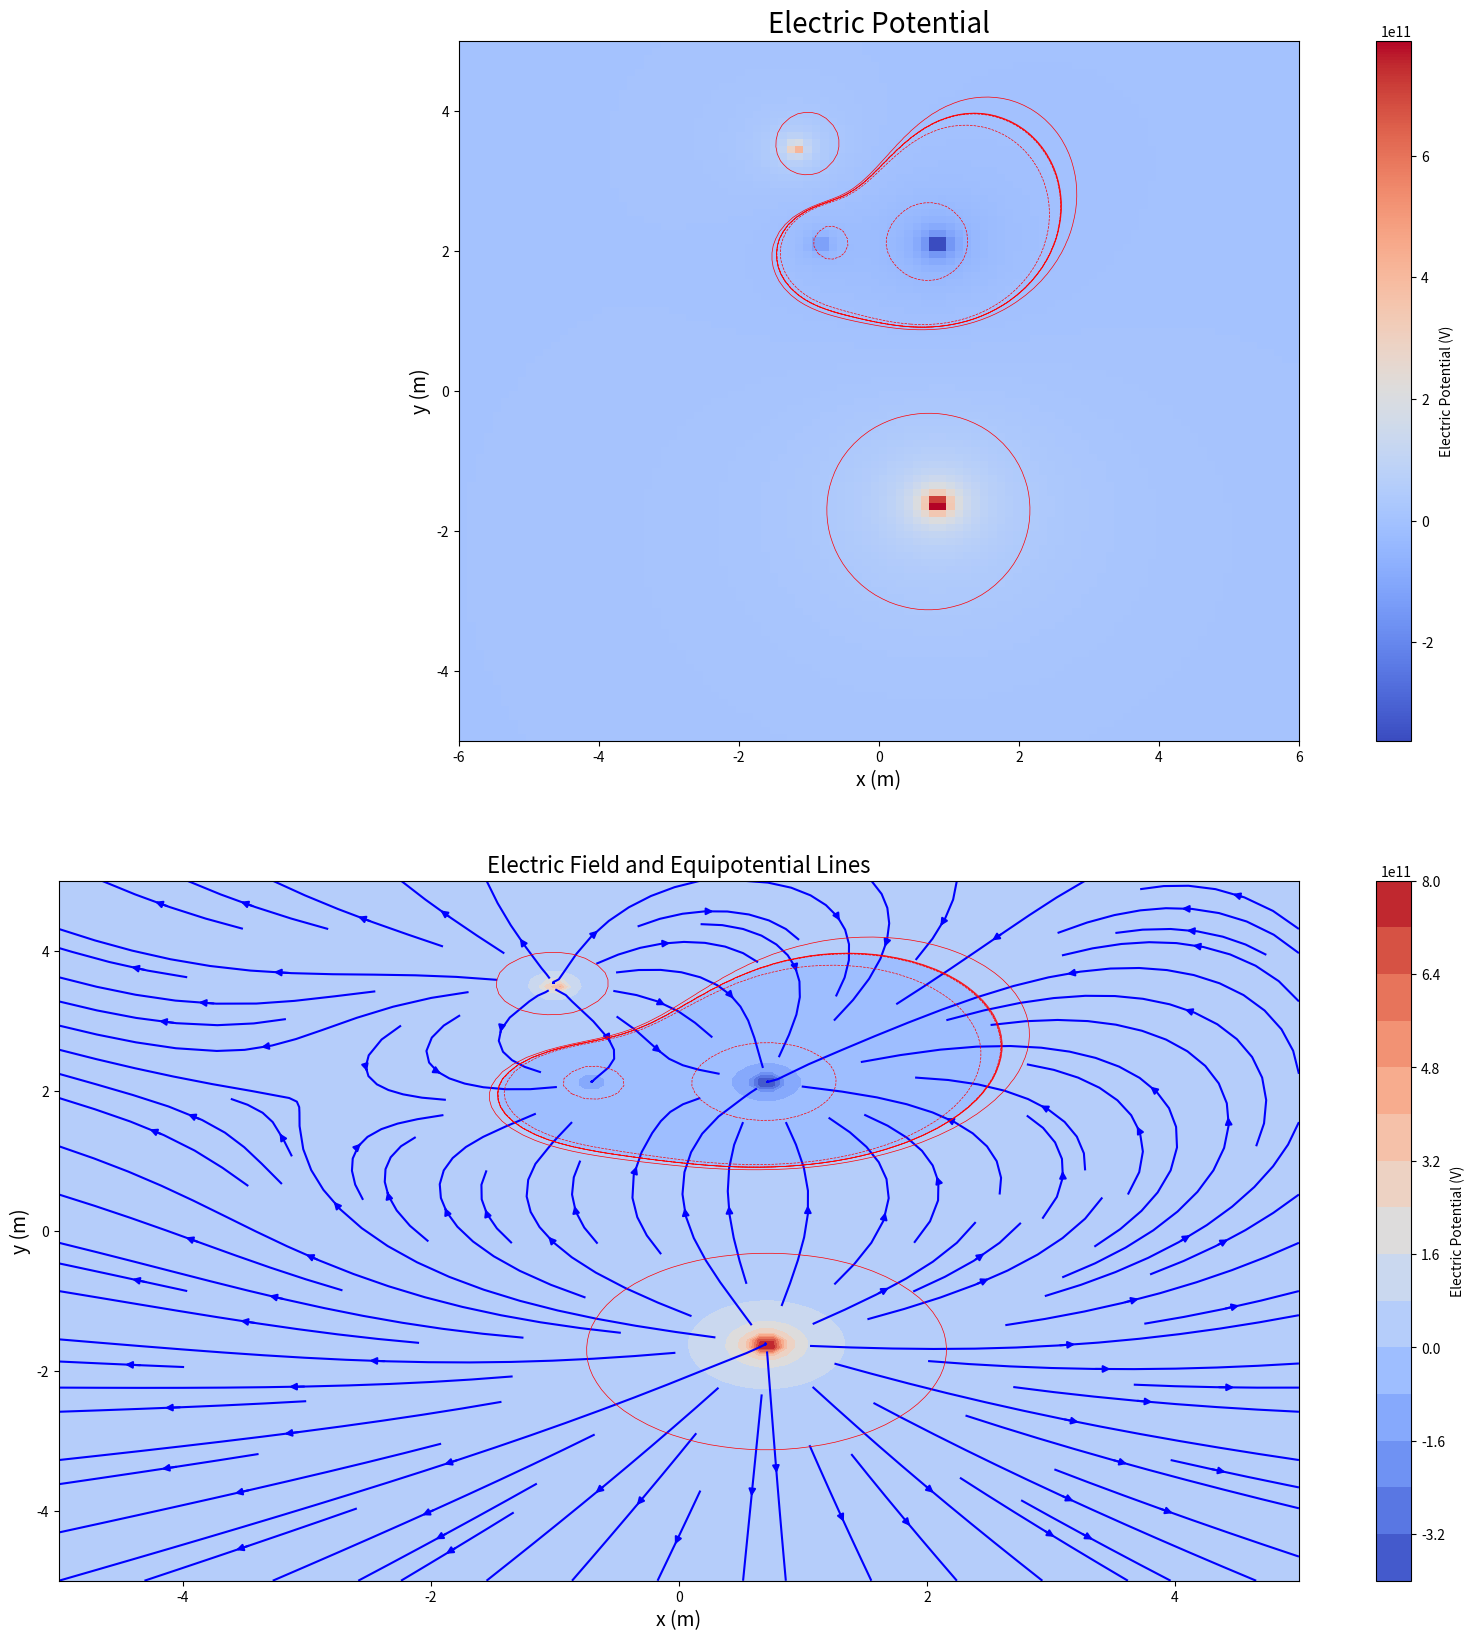

Here is the Python script that generated this plot:

# Computational Exercise 1 for PHYS*2330 - Fall 2024
# ------------------------------------------------------------------------------


"""
# PART A
# """

""" Section 1:  Start by importing relevant libraries
#---------------------------------------------------------------------------"""
import numpy as np
import matplotlib.pyplot as plt
from scipy.constants import epsilon_0 #Found this module from scipy research

""" Section 2:  Define functions for the script
#---------------------------------------------------------------------------"""

def electric_potential(q, rq, X, Y):
    """
      Calculate electric potential at each point in a 2D grid.

      Parameters:
      - q: Charge magnitude
      - rq: Charge position [x, y]
      - X, Y: Grid coordinates (2D arrays)

      Returns:
      - V: Electric potential at each grid point (2D array)
      """
    Four_pi = (4 * np.pi)
    K = 1 / (Four_pi * epsilon_0)
    r = np.sqrt((rq[0] - X) ** 2 + (rq[1] - Y) ** 2)  # Distance between the position
    V = K * q / r
    return V

def electric_field(q, rq, X, Y):
    """
      Calculate electric field components (Ex, Ey) at each point in a 2D grid.

      Parameters:
      - q: Charge magnitude
      - rq: Charge position [x, y]
      - X, Y: Grid coordinates (2D arrays)

      Returns:
      - Efield_comp_x: X-component of electric field (2D array)
      - Efield_comp_y: Y-component of electric field (2D array)
      """
    Four_pi = (4 * np.pi)
    K = 1 / (Four_pi * epsilon_0)

    # Distance between charge and observation points
    r = np.sqrt((X - rq[0]) ** 2 + (Y - rq[1]) ** 2)

    # Angle calculation
    theta = np.arctan2((Y - rq[1]), (X - rq[0]))

    # Electric field components using r-squared and theta
    Efield_comp_x = K * q / (r ** 2) * np.cos(theta)  # x direction
    Efield_comp_y = K * q / (r ** 2) * np.sin(theta)  # y direction

    return Efield_comp_x, Efield_comp_y

""" Section 3:  Main body of code 
#---------------------------------------------------------------------------"""
# Create a 2D grid of x, y points using numpy meshgrid function

nx, ny = 100, 100
x = np.linspace(-5, 5, nx)
y = np.linspace(-5, 5, ny)
X, Y = np.meshgrid(x, y)

# Charges
Pt_chrg_q1 = -3
Pt_chrg_q2 = -1
Pt_chrg_q3 = +2
Pt_chrg_q4 = +6

# Positions (assisted using hand-Calculations)
x1, y1 = 1 / np.sqrt(2), 3 / np.sqrt(2)
x2, y2 = -1 / np.sqrt(2), 3 / np.sqrt(2)
x3, y3 = -1, 3.5
x4, y4 = 1 / np.sqrt(2), 0.5 - 3 / np.sqrt(2)

# Electric Potential Calculation
V_potential = electric_potential(Pt_chrg_q1, [x1, y1], X, Y)
V_potential += electric_potential(Pt_chrg_q2, [x2, y2], X, Y)
V_potential += electric_potential(Pt_chrg_q3, [x3, y3], X, Y)
V_potential += electric_potential(Pt_chrg_q4, [x4, y4], X, Y)

# Electric Field Calculation (using 2D grid X and Y)
EField_x1, EField_y1 = electric_field(Pt_chrg_q1, [x1, y1], X, Y)
EField_x2, EField_y2 = electric_field(Pt_chrg_q2, [x2, y2], X, Y)
EField_x3, EField_y3 = electric_field(Pt_chrg_q3, [x3, y3], X, Y)
EField_x4, EField_y4 = electric_field(Pt_chrg_q4, [x4, y4], X, Y)

# Sum the Electric Field components
Ex = EField_x1 + EField_x2 + EField_x3 + EField_x4
Ey = EField_y1 + EField_y2 + EField_y3 + EField_y4


""" Section 4:  Plotting the Contour Plots, Elec Potential & Elec Field
#---------------------------------------------------------------------------"""
fig = plt.figure(figsize=(20, 20))

# Top: Electric Potential
ax1 = fig.add_subplot(211)  # 2 rows, 2 columns, position 1
ax1.set_title("Electric Potential", fontsize=20)
ax1.set_xlabel("x (m)", fontsize=14)
ax1.set_ylabel("y (m)", fontsize=14)


# Electric potential plot (using coolwarm colour scheme)
im1 = ax1.imshow(V_potential, cmap='coolwarm', extent=(-6, 6, -5, 5), origin="lower")
plt.colorbar(im1, ax=ax1, label="Electric Potential (V)")

# Contour plot for electric potential
VpLines = 10 ** np.linspace(6, 12, 5)
VpLines = sorted(list(-VpLines) + list(VpLines))
ax1.contour(X, Y, V_potential, colors='red', linewidths=0.5, levels=VpLines)



# Bottom plot: Electric Field
ax3 = fig.add_subplot(212)  # 2 rows, 1 column, position 3 (spans both columns)
ax3.set_title("Electric Field and Equipotential Lines", fontsize=16)

# Streamplot for the electric field (Ex, Ey)
ax3.streamplot(X, Y, Ex, Ey, color='blue', cmap='coolwarm', density=1.0)

# Contour plot for electric potential on the electric field plot
ax3.contour(X, Y, V_potential, colors='red', linewidths=0.5, levels=VpLines)

# Color-filled contour plot for electric potential on the electric field plot
filled_contour = ax3.contourf(X, Y, V_potential, levels=15, cmap='coolwarm')

# Labels for the bottom plot
ax3.set_xlabel("x (m)", fontsize=14)
ax3.set_ylabel("y (m)", fontsize=14)

# Colorbar for the potential field
plt.colorbar(filled_contour, ax=ax3, label="Electric Potential (V)")


# Save the figure
plt.savefig('fieldPlot8.png', dpi=300)



# '''
# PART B
# In the following section, simply uncomment below and comment PART A starting from line 170 upwards
# Run the program once it is uncommented, then it will provide the necessary my estimation of the charges and location.
# In PART B, I used the same structure from PART A to help with experimenting the design.
# '''



# """ Section 1:  Start by importing relevant libraries
# #---------------------------------------------------------------------------"""
# import numpy as np
# import matplotlib.pyplot as plt
# from scipy.constants import epsilon_0

# """ Section 2:  Define functions for the script
# #---------------------------------------------------------------------------"""

# def electric_potential(q, rq, X, Y):
#     e_o = epsilon_0
#     Fr_pi = (4 * np.pi)
#     K = 1 / (Fr_pi * e_o)
#     r = np.sqrt((rq[0] - X) ** 2 + (rq[1] - Y) ** 2)  # Distance between the position
#     V = K * q / r
#     return V

# def electric_field(q, rq, X, Y):
#     e_o = epsilon_0
#     Fr_pi = (4 * np.pi)
#     K = 1 / (Fr_pi * e_o)

#     # Distance between charge and observation points
#     r = np.sqrt((X - rq[0]) ** 2 + (Y - rq[1]) ** 2)

#     # Angle calculation
#     theta = np.arctan2((Y - rq[1]), (X - rq[0]))

#     # Electric field components using r-squared and theta
#     Efield_comp_x = K * q / (r ** 2) * np.cos(theta)  # x direction
#     Efield_comp_y = K * q / (r ** 2) * np.sin(theta)  # y direction

#     return Efield_comp_x, Efield_comp_y

# """ Section 3:  Main body of code
# #---------------------------------------------------------------------------"""
# # Create a 2D grid of x, y points using numpy meshgrid function

# nx, ny = 100, 100
# x = np.linspace(-5, 5, nx)
# y = np.linspace(-5, 5, ny)
# X, Y = np.meshgrid(x, y)




# # Charges using (trial and error although I determine the charges were small)
# q1 = -0.4
# q2 = 0.6
# q3 = -0.55
# q4 = 0.6

# # Positions (trial and error)
# x1, y1 = 2.2, -2
# x2, y2 = -1.5, -3.15
# x3, y3 = -3,3
# x4, y4 = 0,1

# # Electric Potential Calculation
# V_potential = electric_potential(q1, [x1, y1], X, Y)
# V_potential += electric_potential(q2, [x2, y2], X, Y)
# V_potential += electric_potential(q3, [x3, y3], X, Y)
# V_potential += electric_potential(q4, [x4, y4], X, Y)

# # Electric Field Calculation (using 2D grid X and Y)
# EField_x1, EField_y1 = electric_field(q1, [x1, y1], X, Y)
# EField_x2, EField_y2 = electric_field(q2, [x2, y2], X, Y)
# EField_x3, EField_y3 = electric_field(q3, [x3, y3], X, Y)
# EField_x4, EField_y4 = electric_field(q4, [x4, y4], X, Y)

# # Sum the electric field components
# Ex = EField_x1 + EField_x2 + EField_x3 + EField_x4
# Ey = EField_y1 + EField_y2 + EField_y3 + EField_y4
# #
# # """ Section 4:  Plot your results as a contour plot
# # #---------------------------------------------------------------------------"""

# fig = plt.figure(figsize=(14, 14))

# # Top left plot: Electric Potential
# ax1 = fig.add_subplot(221)  # 2 rows, 2 columns, position 1
# ax1.set_title("Electric Potential", fontsize=20)

# # Electric potential plot (using coolwarm colour scheme)
# im1 = ax1.imshow(V_potential, cmap='coolwarm', extent=(-6, 6, -5, 5), origin="lower")
# plt.colorbar(im1, ax=ax1)

# # Contour plot for electric potential
# VpLines = 15.5 ** np.linspace(6, 21, 10)
# VpLines = sorted(list(-VpLines) + list(VpLines))
# ax1.contour(X, Y, V_potential, colors='red', linewidths=0.5, levels=VpLines)

# # Top right plot: Y Meshgrid
# ax2 = fig.add_subplot(222)  # 2 rows, 2 columns, position 2
# ax2.set_title("Y Meshgrid", fontsize=20)

# # Meshgrid plot (using coolwarm colour scheme)
# im2 = ax2.imshow(Y, cmap='coolwarm', extent=(-6, 6, -5, 5), origin="lower")
# plt.colorbar(im2, ax=ax2)

# # Bottom plot: Electric Field
# ax3 = fig.add_subplot(212)  # 2 rows, 1 column, position 3 (spans both columns)
# ax3.set_title("Electric Field and Equipotential Lines", fontsize=16)

# # Streamplot for the electric field (Ex, Ey)
# ax3.streamplot(X, Y, Ex, Ey, color='blue', cmap='coolwarm', density=1.0)

# # Contour plot for electric potential on the electric field plot
# ax3.contour(X, Y, V_potential, colors='red', linewidths=0.5, levels=VpLines)

# # Color-filled contour plot for electric potential on the electric field plot
# filled_contour = ax3.contourf(X, Y, V_potential, levels=15, cmap='coolwarm')

# # Labels for the bottom plot
# ax3.set_xlabel("x (m)", fontsize=14)
# ax3.set_ylabel("y (m)", fontsize=14)

# # Colorbar for the potential field
# plt.colorbar(filled_contour, ax=ax3, label="Electric Potential (V)")

# # Adjust layout to avoid overlap
# plt.tight_layout()

# # Save the figure
# plt.savefig('fieldPlot.png', dpi=300)







